The GitHub repository Jisooyanim/Thesis contains a labelled image folder "Region Growing" with 8 categories: anthracnose, bacterial canker, cutting weevil, die back, gall midge, healthy, powdery mildew, sooty mould. Examples follow, each with its label.

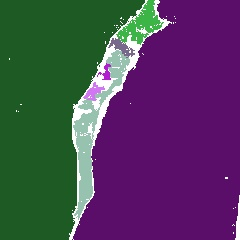
Label: die back

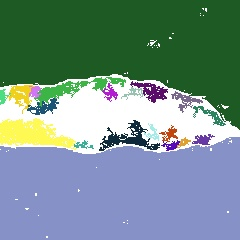
Label: powdery mildew

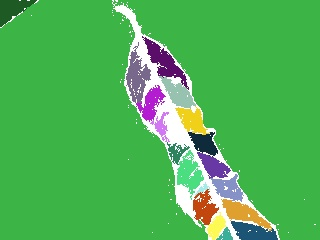
Label: gall midge

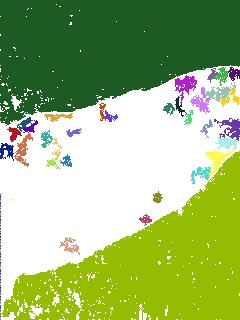
Label: sooty mould

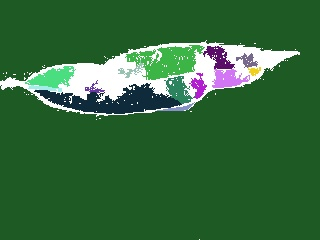
Label: anthracnose

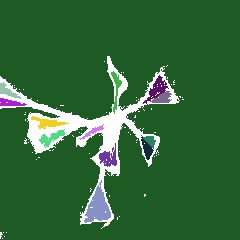
Label: cutting weevil
